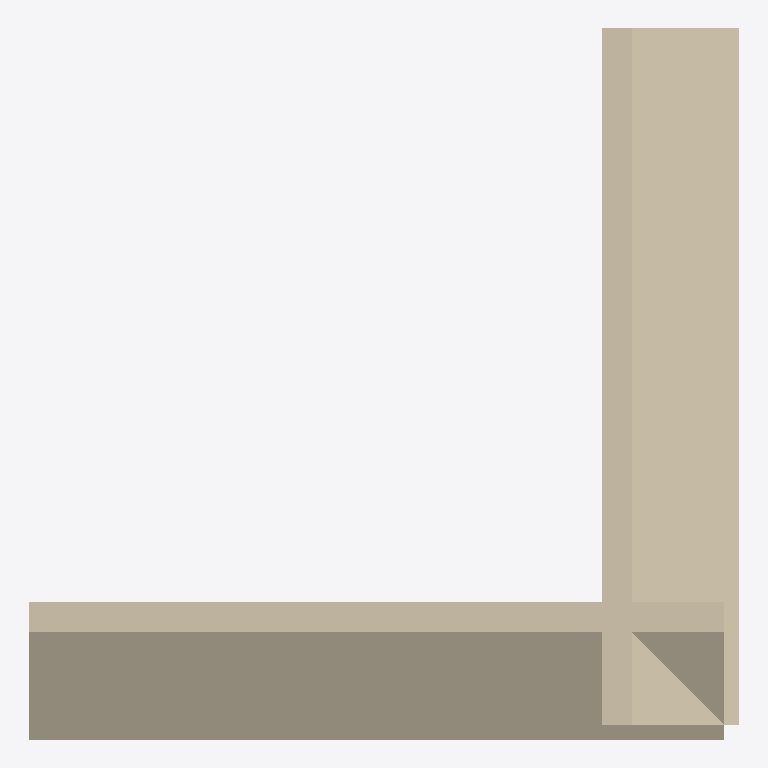
Plan cut of the same IFC building model at storey 'Ground Floor' (level 0.00 m, cut at 1.40 m), seen from above with north up, elements coloured by IFC class: 2 walls (beige). Cut surfaces are drawn darker.
Extent 11.1 m × 11.1 m × 3.0 m (x, y, z). Storeys (1): Ground Floor at 0.00 m. Elements (2): 2 IfcWall.

HEADER;
FILE_DESCRIPTION(('ViewDefinition [CoordinationView_V2.0]','Option [Drawing Scale: 100.000000]','Option [Global Unique Identifiers (GUID): Keep existing]','Option [Elements to export: Visible elements (on all stories)]','Option [Partial Structure Display: Entire Model]','Option [IFC Domain: All]','Option [Structural Function: All Elements]','Option [Bounding Box: Off]','[26 more]'),'2;1');
FILE_NAME('D:\\IFC\\src\\assets\\ifc\\export walls joints leaning.ifc','2018-04-17T23:41:22',('Architect'),('Building Designer Office'),'The EXPRESS Data Manager Version 5.02.0100.09 : ','IFC file generated by GRAPHISOFT ARCHICAD-64 21.','The authorising person');
FILE_SCHEMA(('IFC2X3'));
ENDSEC;
DATA;
#45=IFCPROJECT('344O7vICcwH8qAEnwJDjSU',#12,'Project',$,$,$,$,(#42),#29);
#62=IFCSITE('20FpTZCqJy2vhVJYtjuIce',#12,'Site',$,$,#59,$,$,.ELEMENT.,(47,33,34,948800),(19,3,17,204400),0.0,$,$);
#83=IFCBUILDING('00tMo7QcxqWdIGvc4sMN2A',#12,'Building',$,$,#81,$,$,.ELEMENT.,$,$,$);
#98=IFCBUILDINGSTOREY('1oZ0wPs_PE8ANCPg3bIs4j',#12,'Ground Floor',$,$,#96,$,$,.ELEMENT.,0.0);
#291=IFCWALL('2_$T2qns97XA1SF3nyY8N5',#12,'SW - 002',$,$,#253,#287,'BEFDD0B4-C762-4784-A05C-3C3C7C8885C5');
#163=IFCWALL('36Krl6w5L8HPyckUXMMH22',#12,'SW - 001',$,$,#111,#157,'C6535BC6-E855-4845-9F26-B9E856591082');
ENDSEC;
